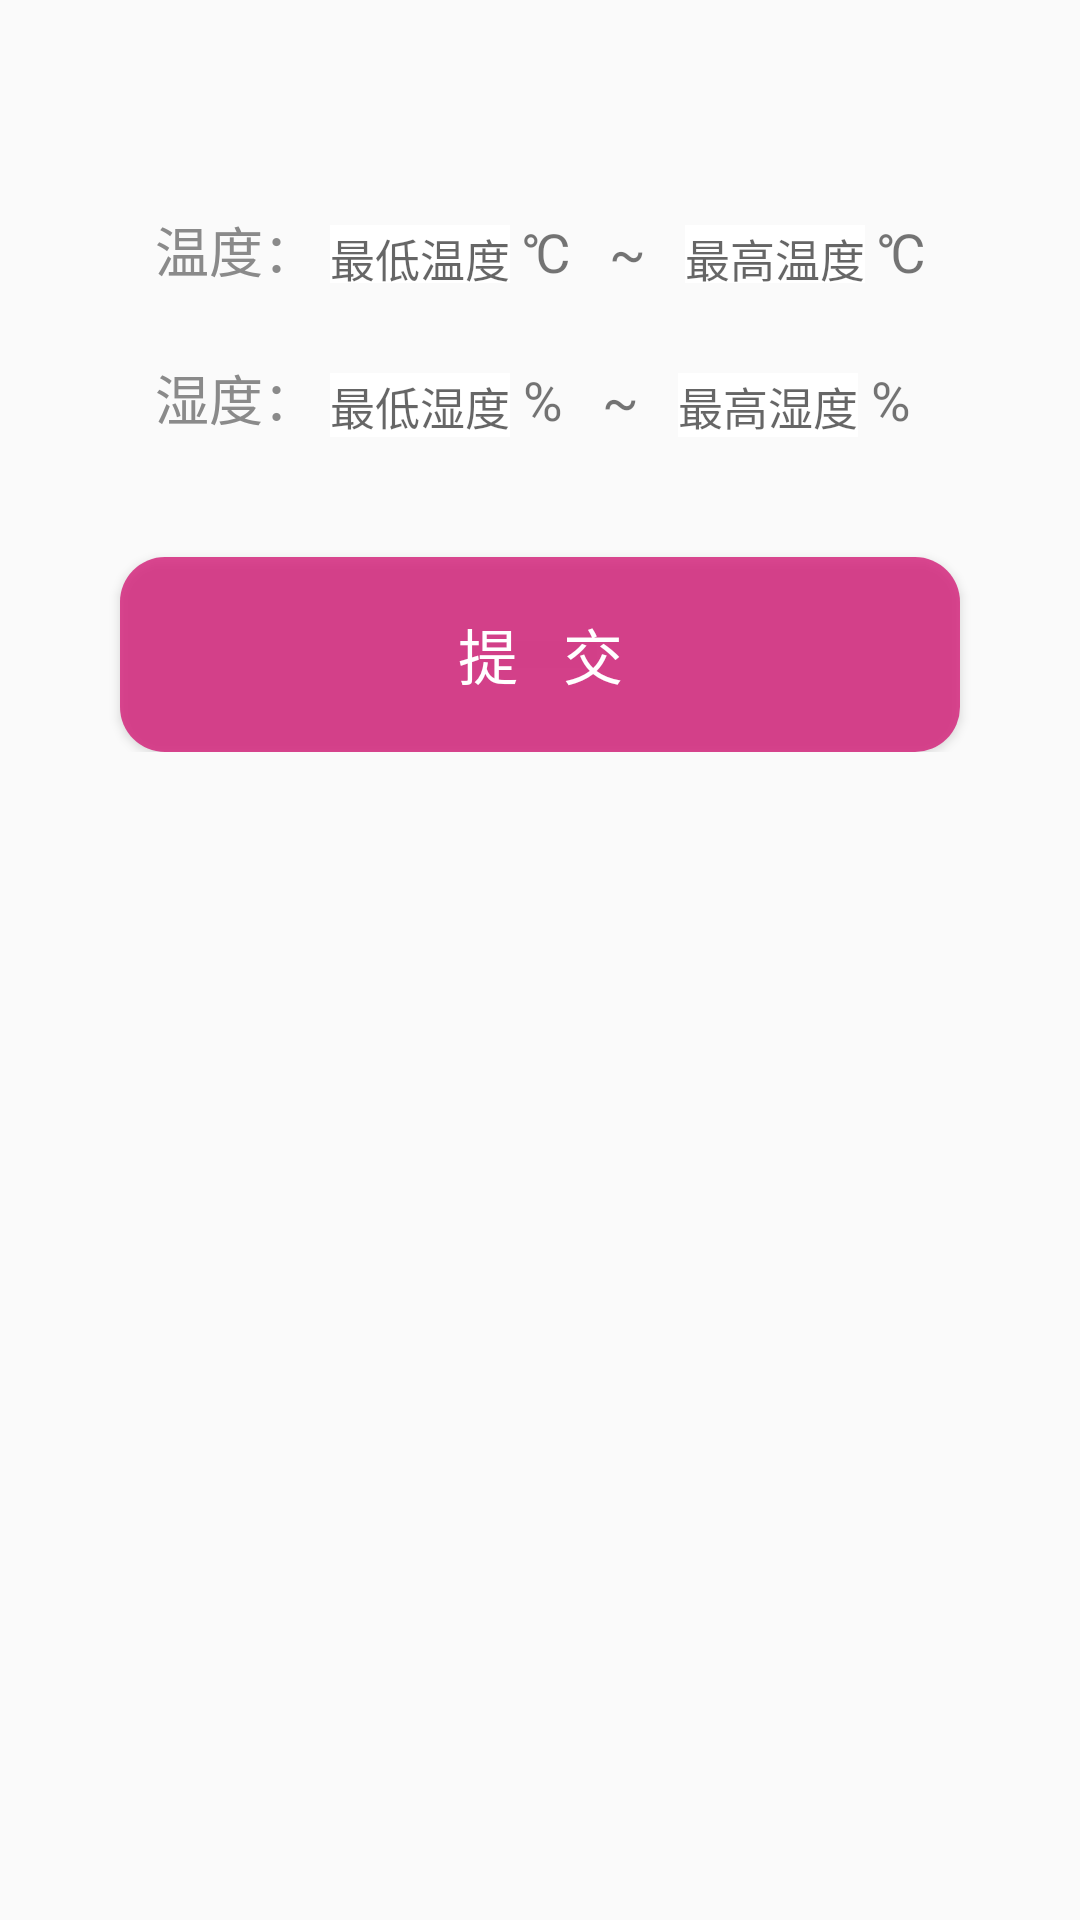

The Android layout XML behind this screen, and the referenced resources:
<!-- AndroidManifest.xml: application theme Theme.AppCompat.Light.NoActionBar -->
<!-- res/layout/fragment_homepage_thunderset.xml -->
<?xml version="1.0" encoding="utf-8"?>
<LinearLayout xmlns:android="http://schemas.android.com/apk/res/android"
    xmlns:tools="http://schemas.android.com/tools"
    android:layout_width="match_parent"
    android:layout_height="match_parent"
    tools:context=".fragment.HomePage_Mine_Fragment"
    android:orientation="vertical"
    android:background="@drawable/app_bg">


    <RelativeLayout
        android:layout_width="match_parent"
        android:layout_height="wrap_content"
        android:layout_marginTop="40dp">

        
            
            
            
            
            
            

            
                
                
                
                
                
                
            
            
                
                
                

                
                
                    
                    
                    
                    
                    
                    

            
            
                
                
                
                
                    
                    
                    
                    
                    
                    
                    
                
                    
                    
                    
                    
                    
                    
                    
                
                    
                    
                    
                    
                    
                    
                
                    
                    
                    
                    
                    
                    
                
                    
                    
                    
                    
                    
                    
            
            
                
                
                
                    
                    
                    
                    
                    
                    
                
                    
                    
                    
                    
                    
                    
                
                    
                    
                    
                    
                    
                    
                
                    
                    
                    
                    
                    
                    
            

        


        <LinearLayout
            android:id="@+id/lineartemset"
            android:layout_width="match_parent"
            android:layout_height="wrap_content"
            android:orientation="horizontal"
            android:gravity="center_horizontal"
            android:layout_marginTop="30dp"
            android:layout_marginBottom="25dp"
            >
            <TextView
                android:layout_width="wrap_content"
                android:layout_height="match_parent"
                android:textSize="18sp"
                android:text="温度： "
                android:textColor="#8a8a8a"/>

            <EditText
                android:id="@+id/temperaturelowset"
                android:layout_width="wrap_content"
                android:layout_height="wrap_content"
                android:background="#ffffff"
                android:gravity="top"
                android:hint="最低温度"
                android:textSize="15sp"
                android:lines="1"
                />
            <TextView
                android:layout_width="wrap_content"
                android:layout_height="wrap_content"
                android:textSize="18sp"
                android:text=" ℃   ~   " />
            <EditText
                android:id="@+id/temperaturehighset"
                android:layout_width="wrap_content"
                android:layout_height="wrap_content"
                android:background="#ffffff"
                android:gravity="top"
                android:hint="最高温度"
                android:textSize="15sp"
                android:lines="1"
                />
            <TextView
                android:layout_width="wrap_content"
                android:layout_height="wrap_content"
                android:textSize="18sp"
                android:text=" ℃" />
        </LinearLayout>


        <LinearLayout
            android:id="@+id/linearhumset"
            android:layout_width="match_parent"
            android:layout_height="wrap_content"
            android:orientation="horizontal"
            android:gravity="center_horizontal"
            android:layout_below="@+id/lineartemset"
            android:layout_marginBottom="20dp">
            <TextView
                android:layout_width="wrap_content"
                android:layout_height="wrap_content"
                android:textSize="18sp"
                android:text="湿度： "
                android:textColor="#8a8a8a"/>

            <EditText
                android:id="@+id/humiditylowset"
                android:layout_width="wrap_content"
                android:layout_height="wrap_content"
                android:background="#ffffff"
                android:gravity="top"
                android:hint="最低湿度"
                android:textSize="15sp"
                android:lines="1"
                />
            <TextView
                android:layout_width="wrap_content"
                android:layout_height="wrap_content"
                android:textSize="18sp"
                android:text=" %   ~   " />
            <EditText
                android:id="@+id/humidityhighset"
                android:layout_width="wrap_content"
                android:layout_height="wrap_content"
                android:background="#ffffff"
                android:gravity="top"
                android:hint="最高湿度"
                android:textSize="15sp"
                android:lines="1"
                />
            <TextView
                android:layout_width="wrap_content"
                android:layout_height="wrap_content"
                android:textSize="18sp"
                android:text=" % " />
        </LinearLayout>


        <Button
            android:id="@+id/thundersubmit"
            android:layout_width="280dp"
            android:layout_height="65dp"
            android:layout_below="@+id/linearhumset"
            android:background="@drawable/shape"
            android:textColor="#ffffff"
            android:textSize="20sp"
            android:layout_centerHorizontal="true"
            android:layout_marginTop="20dp"
            android:text="提   交" />



    </RelativeLayout>



</LinearLayout>
<!-- resources referenced by this layout -->
<resources>
  <string-array name="ctype">
      <item>-</item>
      <item>  1  </item>
      <item>  2  </item>
      <item>  3  </item>
      <item>  4  </item>
      <item>  5  </item>
      <item>  6  </item>
      <item>  7  </item>
      <item>  8  </item>
  
  </string-array>
  <!-- drawable shape (drawable) -->
  <?xml version="1.0" encoding="utf-8"?>
  <shape xmlns:android="http://schemas.android.com/apk/res/android"
      android:shape="rectangle">
      
      <corners
          android:radius="15dip" />
      
      <solid android:color="#d3d4237a" />
  </shape>
</resources>
